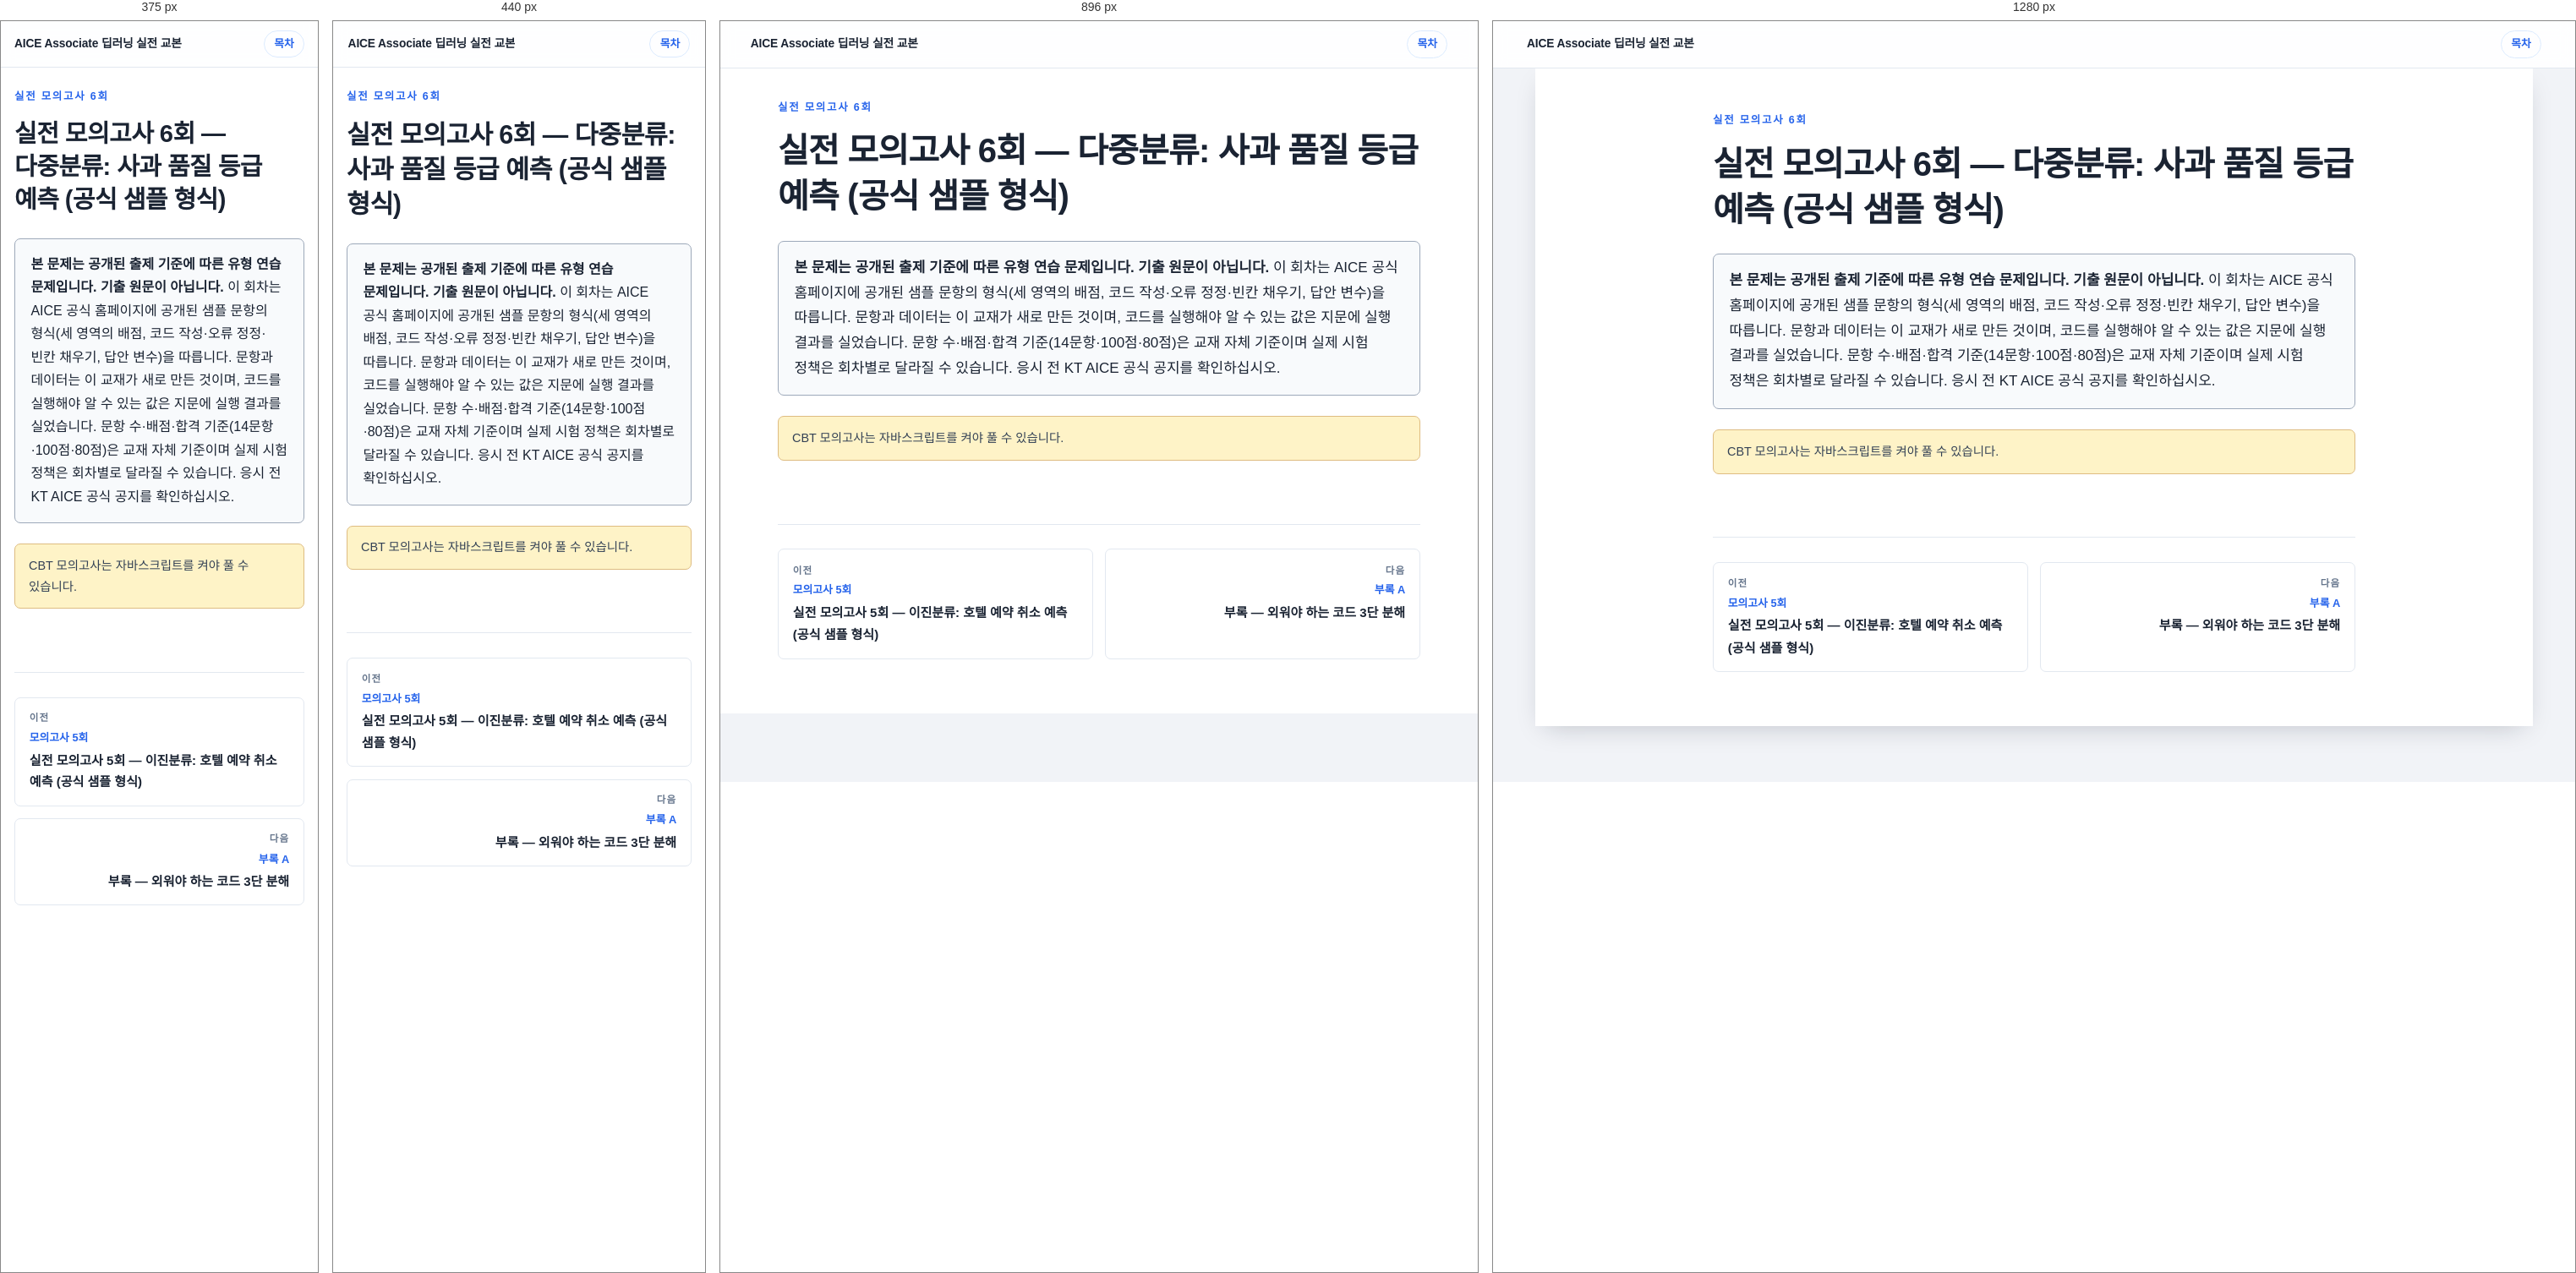
Rendered at 375 px, 440 px, 896 px and 1280 px, left to right.

<!-- file: mock06.html -->
<!DOCTYPE html>
<html lang="ko">
<head>
<meta charset="utf-8" />
<meta name="viewport" content="width=device-width, initial-scale=1" />
<title>실전 모의고사 6회 — 다중분류: 사과 품질 등급 예측 (공식 샘플 형식) — AICE Associate 딥러닝 실전 교본</title>
<meta name="description" content="AICE Associate 딥러닝 실전 교본" />
<link rel="stylesheet" href="style.css" />
<link rel="stylesheet" href="assets/css/v2-widgets.css" />
<script>try{if(JSON.parse(localStorage.getItem('dl4aice.v2.theme'))==='dark')document.documentElement.setAttribute('data-theme','dark')}catch(e){}</script>
</head>
<body class="page-mock">
<header class="masthead"><a class="masthead__title" href="index.html">AICE Associate 딥러닝 실전 교본</a><a class="masthead__toc" href="index.html">목차</a></header>
<main class="page">
<div class="opener"><p class="opener__eyebrow">실전 모의고사 6회</p></div>

<article class="page-body">
<h1>실전 모의고사 6회 — 다중분류: 사과 품질 등급 예측 (공식 샘플 형식)</h1>
<blockquote class="callout callout--note"><p><strong>본 문제는 공개된 출제 기준에 따른 유형 연습 문제입니다. 기출 원문이 아닙니다.</strong> 이 회차는 AICE 공식 홈페이지에 공개된 샘플 문항의 형식(세 영역의 배점, 코드 작성·오류 정정·빈칸 채우기, 답안 변수)을 따릅니다. 문항과 데이터는 이 교재가 새로 만든 것이며, 코드를 실행해야 알 수 있는 값은 지문에 실행 결과를 실었습니다. 문항 수·배점·합격 기준(14문항·100점·80점)은 교재 자체 기준이며 실제 시험 정책은 회차별로 달라질 수 있습니다. 응시 전 KT AICE 공식 공지를 확인하십시오.</p></blockquote>
<div class="v2-cbt" data-v2-cbt data-mock="mock06"></div>
<noscript><p class="v2-noscript">CBT 모의고사는 자바스크립트를 켜야 풀 수 있습니다.</p></noscript>
</article>
<nav class="pager" aria-label="페이지 이동"><a class="pager__slot pager__slot--prev" href="mock05.html"><span class="pager__dir">이전</span><span class="pager__label">모의고사 5회</span><span class="pager__title">실전 모의고사 5회 — 이진분류: 호텔 예약 취소 예측 (공식 샘플 형식)</span></a><a class="pager__slot pager__slot--next" href="appendix.html"><span class="pager__dir">다음</span><span class="pager__label">부록 A</span><span class="pager__title">부록 — 외워야 하는 코드 3단 분해</span></a></nav>
</main>
<script defer src="assets/data/openbook_refs.js"></script>
<script defer src="assets/data/mock_exams_14q.js"></script>
<script defer src="assets/js/dl4aice-core.js"></script>
<script defer src="assets/js/motion.js"></script>
<script defer src="assets/js/code-blocks.js"></script>
<script defer src="assets/js/grader-core.js"></script>
<script defer src="assets/js/code-grader.js"></script>
<script defer src="assets/js/cbt-engine.js"></script>
<script defer src="assets/js/openbook-modal.js"></script>
</body>
</html>


/* @media block from style.css */
@media (max-width: 1024px) {
  .page { box-shadow: none; }
}

/* @media block from style.css */
@media (max-width: 768px) {
  :root { --text-body: 16.5px; }
  /* 좁은 화면에서는 표를 찌그러뜨리는 대신 가로 스크롤로 넘긴다 */
  .page-body table { min-width: 34rem; }
  .masthead__title {
    min-width: 0;
    white-space: nowrap;
    overflow: hidden;
    text-overflow: ellipsis;
  }
  .section-nav ol { columns: 1; }
  .road__step { grid-template-columns: 1fr; gap: 0.2rem; }
  .road__prereq { white-space: normal; }
}

/* @media block from style.css */
@media (max-width: 480px) {
  :root { --text-body: 16px; --leading: 1.72; }
  .page { padding-bottom: 3rem; }
  .exam { padding-inline: 0.9rem; }
  .solution__body { padding-inline: 0.8rem; }
  .pager { grid-template-columns: 1fr; }
  .page-body pre code { font-size: 13.5px; }
  .cover__stats { grid-template-columns: repeat(2, 1fr); }
}

/* @media block from assets/css/v2-widgets.css */
@media (min-width: 1024px) {
  .v2-arch__panes.is-compare { grid-template-columns: repeat(2, minmax(0, 1fr)); }
  .v2-arch { padding: 1.2rem 1.3rem; }
}

/* @media block from assets/css/v2-widgets.css */
@media (max-width: 720px) {
  .v2-arch__cards { grid-template-columns: repeat(2, minmax(0, 1fr)); }
}

/* @media block from assets/css/v2-widgets.css */
@media (max-width: 560px) {
  .v2-arch { padding: 0.7rem; }
  .v2-arch__hint { display: none; }
  .v2-arch__controls { grid-template-columns: minmax(0, 1fr); }
  .v2-arch__tabs .v2-tab { padding-inline: 0.55rem; font-size: 0.8rem; }
  .v2-arch__cards { grid-template-columns: minmax(0, 1fr); }
  .v2-arch__tools { flex-wrap: wrap; }
  .v2-arch__legendlabel { display: none; }
  .v2-arch__actions { width: 100%; }
  .v2-arch__actions .v2-btn { flex: 1 1 0; padding-inline: 0.3rem; }
  .v2-arch__code { font-size: 12.5px; }
  .v2-arch__line { padding-left: 2.3rem; gap: 0.4rem; }
  .v2-arch__line::before { width: 1.7rem; }
  .v2-arch__gap { padding-left: 2.3rem; }
  /* 좁은 화면에서는 줄 끝 배지를 빼고 배경색으로만 구분한다(색의 뜻은 위 태그 줄에 있다) */
  .v2-arch__tagbadge { display: none; }
  .v2-arch__side { position: static; }
}

/* @media block from assets/css/v2-widgets.css */
@media (max-width: 560px) {
  .v2-cell__row { grid-template-columns: minmax(0, 1fr); gap: 0.15rem; }
  .v2-cell__gutter { text-align: left; padding-top: 0; }
  .v2-cell__editor { font-size: 13.5px; padding: 0.7rem 0.8rem; }
  .v2-cell__actions .v2-btn { flex: 1 1 auto; }
  .v2-cell__status { flex: 1 0 100%; order: 0; }
  .v2-drills { padding-inline: 0.7rem; }
  .v2-drill { padding-inline: 0.6rem; }
  .v2-cell__keyhint { display: none; }
}

/* @media block from assets/css/v2-widgets.css */
@media (max-width: 640px) {
  .v2-cbt__facts { grid-template-columns: repeat(2, 1fr); }
  .v2-cbt__stats { grid-template-columns: 1fr; }
  .v2-cbt__bar {
    grid-template-columns: auto minmax(0, 1fr) auto;
    grid-template-areas:
      "timer ctrls submit"
      "score score score"
      "tog tog tog"
      "pal pal pal";
    gap: 0.3rem 0.5rem;
    padding: 0.4rem 0.55rem 0.5rem;
  }
  .v2-cbt__timer { font-size: 1.3rem; }
  .v2-cbt__timer-label { display: none; }
  .v2-cbt__timerbox { padding: 0.15rem 0.45rem; }
  .v2-cbt__ctrls .v2-cbt__reset-btn span:not(.v2-cbt__icon) { display: none; }
  .v2-cbt__ctrls .v2-btn { padding-inline: 0.55rem; }
  .v2-cbt__submit-long { display: none; }
  .v2-cbt__submit-short { display: inline; }
  .v2-cbt__submit { padding-inline: 0.6rem; }
  .v2-cbt__ptoggle { display: inline-flex; width: 100%; min-height: 2.75rem; }
  .v2-cbt__bar[data-palette="closed"] .v2-cbt__palette-wrap { display: none; }
  .v2-cbt__palette { display: grid; grid-template-columns: repeat(7, minmax(0, 1fr)); gap: 0.25rem; }
  .v2-cbt__pgroup { display: contents; }
  .v2-cbt__q { min-width: 0; width: 100%; }
  .v2-cbt__navhint { display: none; }
  .v2-cbt__nav .v2-btn { flex: 1 1 8rem; }
  .v2-cbt__kinds li { grid-template-columns: minmax(0, 1fr) 2.5rem; }
  .v2-cbt__kind-bar { display: none; }
  .v2-cbt__pause { padding-top: 1.5rem; }
}

/* @media block from assets/css/v2-widgets.css */
@media (max-width: 380px) {
  .v2-cbt__confirm-text { flex-basis: 100%; }
  .v2-cbt__ctrls .v2-cbt__pause-btn span:not(.v2-cbt__icon) { display: none; }
}

/* @media block from assets/css/v2-widgets.css */
@media (max-width: 760px) {
  .v2-ob { padding: 0; align-items: stretch; }
  .v2-ob__dialog { width: 100%; height: 100%; border: 0; border-radius: 0; }
  .v2-ob__head { padding: 0.5rem 0.5rem 0.6rem 1rem; }
  .v2-ob__title { order: 1; }
  .v2-ob__close { order: 2; }
  .v2-ob__timer { order: 3; flex-basis: 100%; }
  .v2-ob__chip { min-height: 2.75rem; padding-inline: 1rem; }
  .v2-ob__body { display: block; overflow-y: auto; overscroll-behavior: contain; }
  .v2-ob__list { max-height: min(42dvh, 20rem); border-right: 0; border-bottom: 1px solid var(--line-soft); }
  .v2-ob__detail { overflow: visible; padding: 1rem 1rem 2rem; }
  .v2-ob__opt { padding-block: 0.7rem; }
  .v2-ob__hint { display: none; }
  .v2-ob__foot { padding-bottom: max(0.55rem, env(safe-area-inset-bottom)); }
  .v2-ob__params { grid-template-columns: minmax(0, 1fr); gap: 0.1rem; }
  .v2-ob__params dd { margin-bottom: 0.5rem; }
}

/* @media block from assets/css/v2-widgets.css */
@media (max-width: 640px) {
  .v2-ob-fab { right: max(0.75rem, env(safe-area-inset-right)); bottom: max(0.75rem, env(safe-area-inset-bottom)); gap: 0.35rem; padding: 0.4rem 0.8rem; font-size: 0.82rem; }
  .v2-ob-fab__label,
  .v2-ob-fab__kbd { display: none; }
  .v2-ob-fab__short { display: inline; }
}

/* @media block from assets/css/v2-widgets.css */
@media (max-width: 767px) {
  .v2-cs-pair,
  .v2-cs-grid,
  .v2-cs-check { grid-template-columns: minmax(0, 1fr); }
  .v2-cs-time { flex-wrap: wrap; }
  .page-body .v2-cs-time__seg { flex: 1 1 calc(50% - 0.35rem); }
  .page-body .v2-cs pre.v2-code { font-size: 12px; }
  .page-body .v2-cs-table:not(.v2-cs-table--flow) td code,
  .page-body .v2-cs-table:not(.v2-cs-table--flow) th code { white-space: nowrap; overflow-wrap: normal; }
  .page-body .v2-cs-table--flow td code { overflow-wrap: normal; }
}

/* @media block from assets/css/v2-widgets.css */
@media (max-width: 400px) {
  .v2-cs-lead { font-size: 0.96rem; }
  .page-body .v2-cs-time__seg { flex-basis: 100%; }
}

/* @media block from assets/css/v2-widgets.css */
@media (min-width: 1024px) {
  .page-body .v2-cs-table { font-size: 0.85rem; }
}

/* @media block from assets/css/v2-widgets.css */
@media (max-width: 768px) {
  .page-body .v2-ap-steps { grid-template-columns: minmax(0, 1fr); }
  .page-body .v2-ap-table th[scope="row"] { white-space: normal; }
}

/* @media block from assets/css/v2-widgets.css */
@media (max-width: 600px) {
  .page-body .v2-ap-table { width: 100%; min-width: 0; table-layout: fixed; }
  .page-body .v2-ap-table th:first-child { width: 34%; }
  .page-body .v2-ap-table td, .page-body .v2-ap-table th { overflow-wrap: anywhere; }
}

/* @media block from assets/css/v2-widgets.css */
@media (max-width: 768px) {
  .page-body .v2-ap-review__list { grid-template-columns: minmax(0, 1fr); }
}

/* @media block from assets/css/v2-widgets.css */
@media (max-width: 760px) {
  .page-body .v2-neuron .cols, .page-body .v2-neuron .uses, .page-body .v2-neuron .train, .page-body .v2-neuron .duo { grid-template-columns: minmax(0, 1fr); }
  .page-body .v2-neuron .loop { grid-template-columns: repeat(2, minmax(0, 1fr)); }
}

/* @media block from assets/css/v2-widgets.css */
@media (max-width: 768px) {
  .v2-dash-summary,
  .v2-dash-grid,
  .v2-tools__list { grid-template-columns: minmax(0, 1fr); }
  .v2-dash-row { grid-template-columns: minmax(0, 1fr) 4rem 3.4rem; }
}

/* @media block from assets/css/v2-widgets.css */
@media (max-width: 480px) {
  .v2-cb { border-radius: var(--radius-sm); }
  .page-body .v2-cb > pre.v2-cb__pre code { font-size: 13px; }
  .v2-cb--code .v2-cb__line::before { width: 1.5rem; margin-right: 0.7rem; padding-right: 0.5rem; }
}